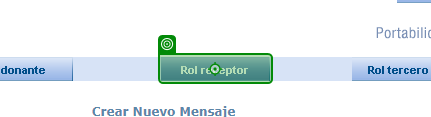
Task: Performer - Template Framework prepared to consume transaction items from Orquestrator queues.
Workflow: DetalleItemPortanet

Step 1 [try]: click on the image in window 'Visualización y Generación de Mensajes' (chrome.exe)

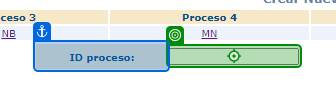
Step 2: type [in_IDProceso] into the text box in window 'Visualización y Generación de Mensajes' (chrome.exe)

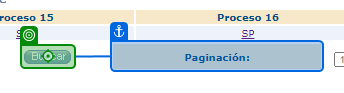
Step 3: click on the image in window 'Visualización y Generación de Mensajes' (chrome.exe)

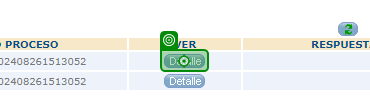
Step 4: click on the image 'mostrar detalle' in window 'Visualización y Generación de Mensajes' (chrome.exe)

Step 5: Use Browser Chrome: Portanet (chrome.exe) (no picture)

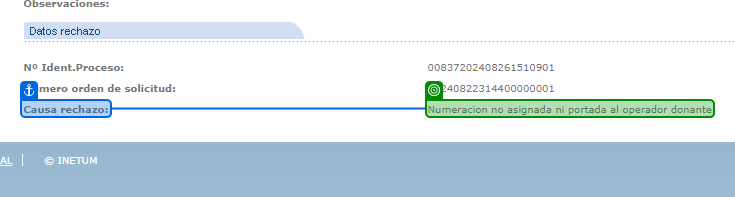
Step 6 [then]: get-text from the font in window 'Portanet' (chrome.exe)

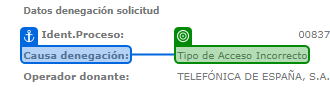
Step 7 [else]: get-text from the font in window 'Portanet' (chrome.exe)
